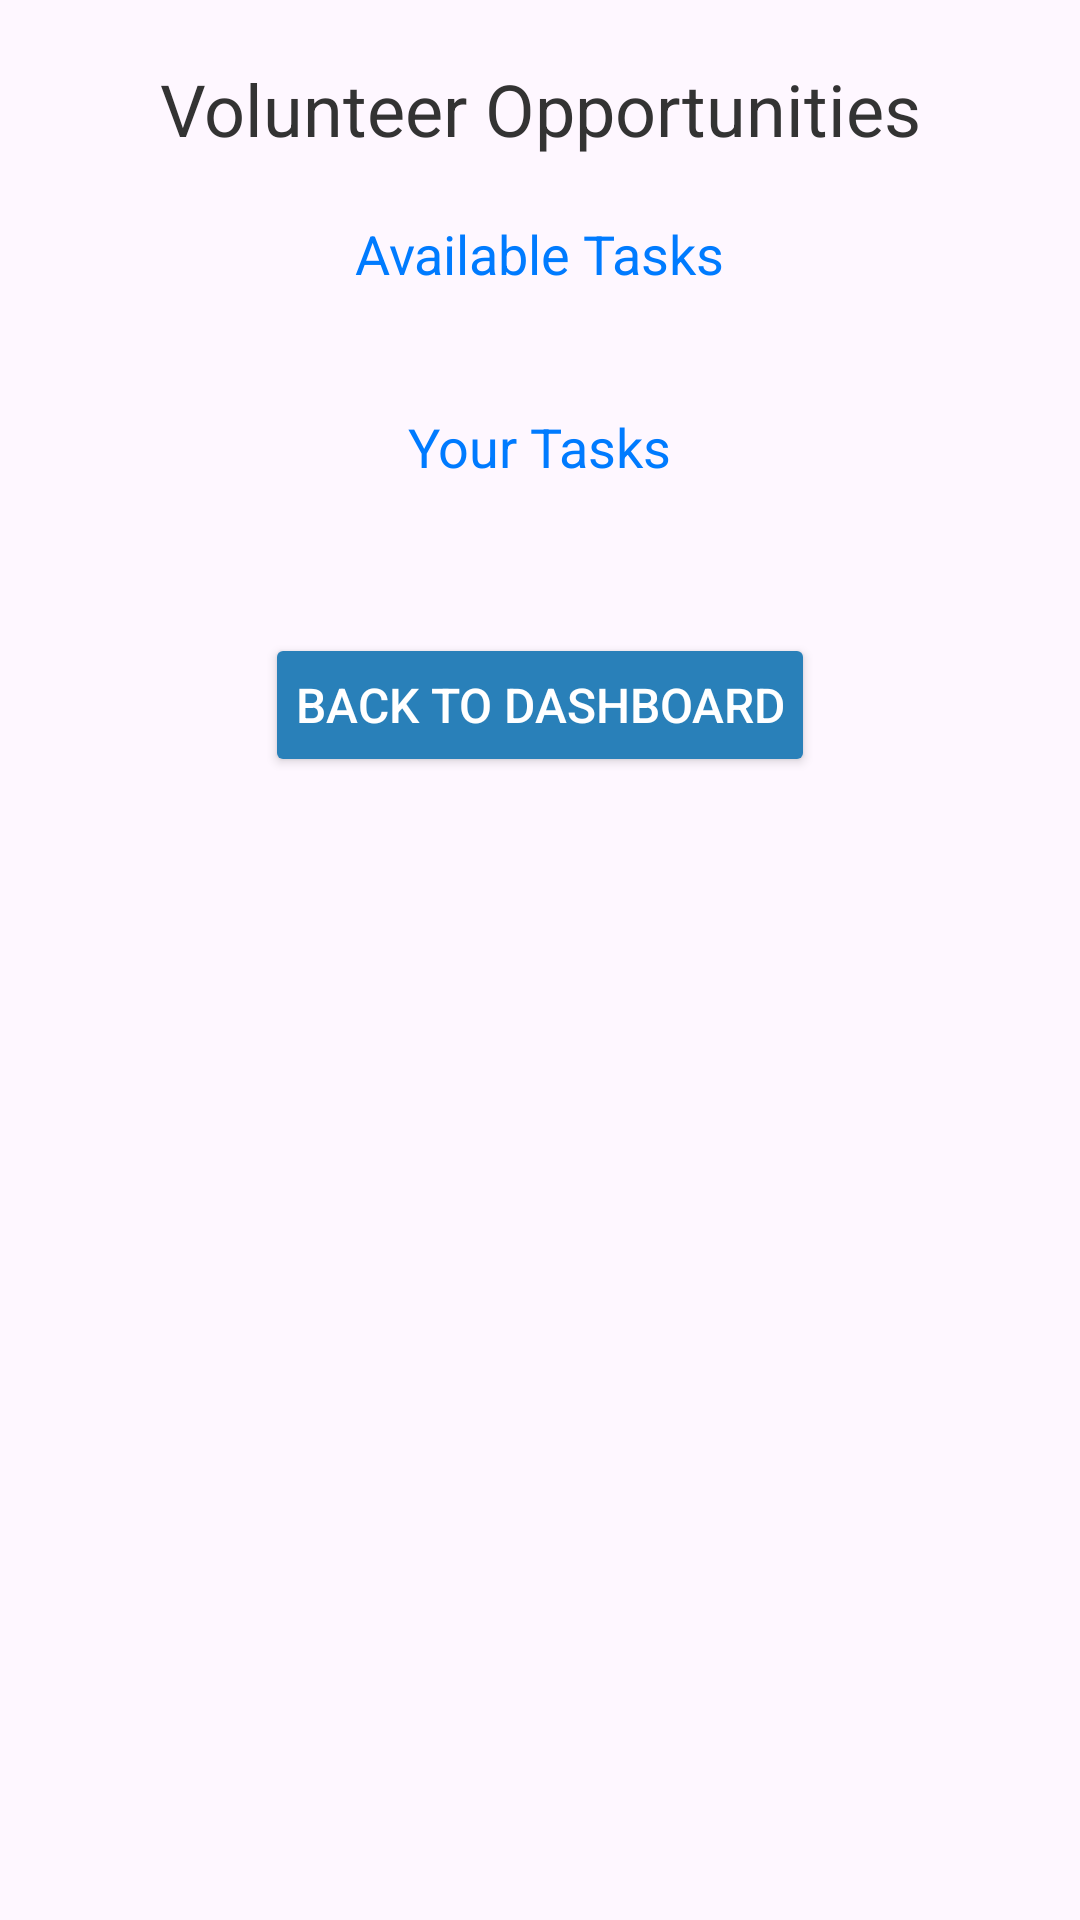

Layout XML and referenced resources for this Android screen:
<!-- AndroidManifest.xml: application theme Theme.ReliableHouse -->
<!-- res/layout/activity_volunteer.xml -->
<?xml version="1.0" encoding="utf-8"?>

<androidx.constraintlayout.widget.ConstraintLayout xmlns:android="http://schemas.android.com/apk/res/android"
    xmlns:app="http://schemas.android.com/apk/res-auto"
    xmlns:tools="http://schemas.android.com/tools"
    android:layout_width="match_parent"
    android:layout_height="match_parent"
    tools:context=".VolunteerActivity">

    
    <TextView
        android:id="@+id/title"
        android:layout_width="wrap_content"
        android:layout_height="wrap_content"
        android:text="Volunteer Opportunities"
        android:textSize="24sp"
        android:textColor="#333"
        android:layout_marginTop="20dp"
        app:layout_constraintTop_toTopOf="parent"
        app:layout_constraintStart_toStartOf="parent"
        app:layout_constraintEnd_toEndOf="parent"
        android:gravity="center"/>

    
    <TextView
        android:id="@+id/availableTasksTitle"
        android:layout_width="wrap_content"
        android:layout_height="wrap_content"
        android:text="Available Tasks"
        android:textSize="18sp"
        android:textColor="#007bff"
        app:layout_constraintTop_toBottomOf="@id/title"
        app:layout_constraintStart_toStartOf="parent"
        app:layout_constraintEnd_toEndOf="parent"
        android:layout_marginTop="20dp"/>

    <LinearLayout
        android:id="@+id/availableTasksSection"
        android:layout_width="match_parent"
        android:layout_height="wrap_content"
        android:orientation="vertical"
        app:layout_constraintTop_toBottomOf="@id/availableTasksTitle"
        app:layout_constraintStart_toStartOf="parent"
        app:layout_constraintEnd_toEndOf="parent"
        android:padding="10dp"/>

    
    <TextView
        android:id="@+id/assignedTasksTitle"
        android:layout_width="wrap_content"
        android:layout_height="wrap_content"
        android:text="Your Tasks"
        android:textSize="18sp"
        android:textColor="#007bff"
        app:layout_constraintTop_toBottomOf="@id/availableTasksSection"
        app:layout_constraintStart_toStartOf="parent"
        app:layout_constraintEnd_toEndOf="parent"
        android:layout_marginTop="20dp"/>

    <LinearLayout
        android:id="@+id/assignedTasksSection"
        android:layout_width="match_parent"
        android:layout_height="wrap_content"
        android:orientation="vertical"
        app:layout_constraintTop_toBottomOf="@id/assignedTasksTitle"
        app:layout_constraintStart_toStartOf="parent"
        app:layout_constraintEnd_toEndOf="parent"
        android:padding="10dp"/>

    
    <Button
        android:id="@+id/backToDashboardButton"
        android:layout_width="wrap_content"
        android:layout_height="wrap_content"
        android:text="Back to Dashboard"
        android:layout_marginTop="30dp"
        app:layout_constraintTop_toBottomOf="@id/assignedTasksSection"
        app:layout_constraintStart_toStartOf="parent"
        app:layout_constraintEnd_toEndOf="parent"
        android:backgroundTint="#2980b9"
        android:textColor="#fff"
        android:padding="10dp"
        android:textSize="16sp"/>
</androidx.constraintlayout.widget.ConstraintLayout>
<!-- resources referenced by this layout -->
<resources>
  <style name="Theme.ReliableHouse" parent="Base.Theme.ReliableHouse" />
  <style name="Base.Theme.ReliableHouse" parent="Theme.Material3.DayNight.NoActionBar">
          
          
      </style>
</resources>
